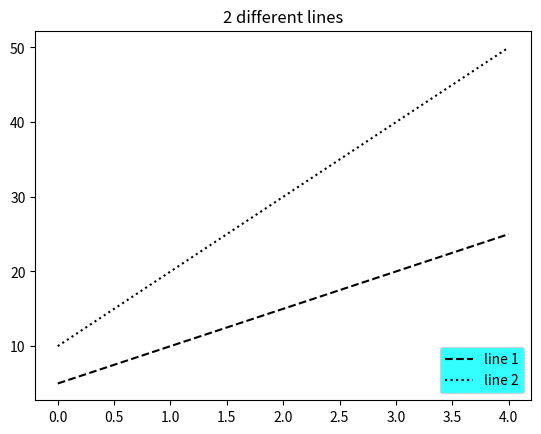

The script that saved this image:
import matplotlib.pyplot as plt
import numpy as np

a = np.arange(5) # x axis
b = [5,10,15,20,25] # y axis
c = [10,20,30,40,50] # y axis

fig = plt.figure()

axis = plt.subplot()

axis.plot(a, b, 'k--', label = 'line 1') # k-- = -----
axis.plot(a, c, 'k:', label = 'line 2') # k: = ........

lol = axis.legend(loc = 'lower right') # set the legend title in lower right
lol.get_frame().set_facecolor('aqua') # set legend title color

plt.title("2 different lines")

plt.show()